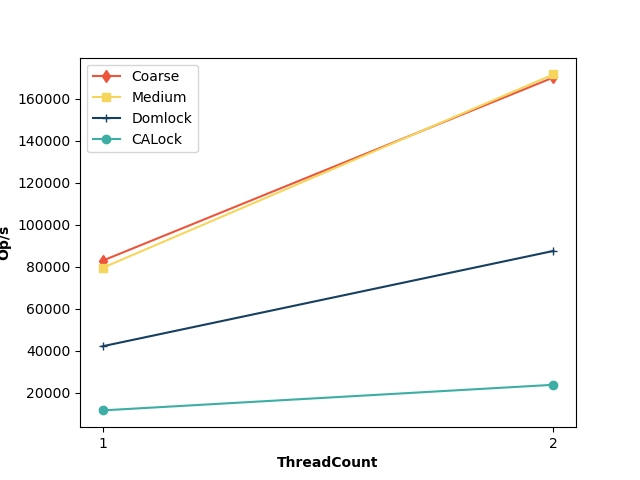

Data behind this chart, as committed beside it:
ThreadCount, Coarse, Medium, Domlock, CALock
1, 82902, 79485, 42207, 11707
2, 170075, 171517, 87557, 23887
